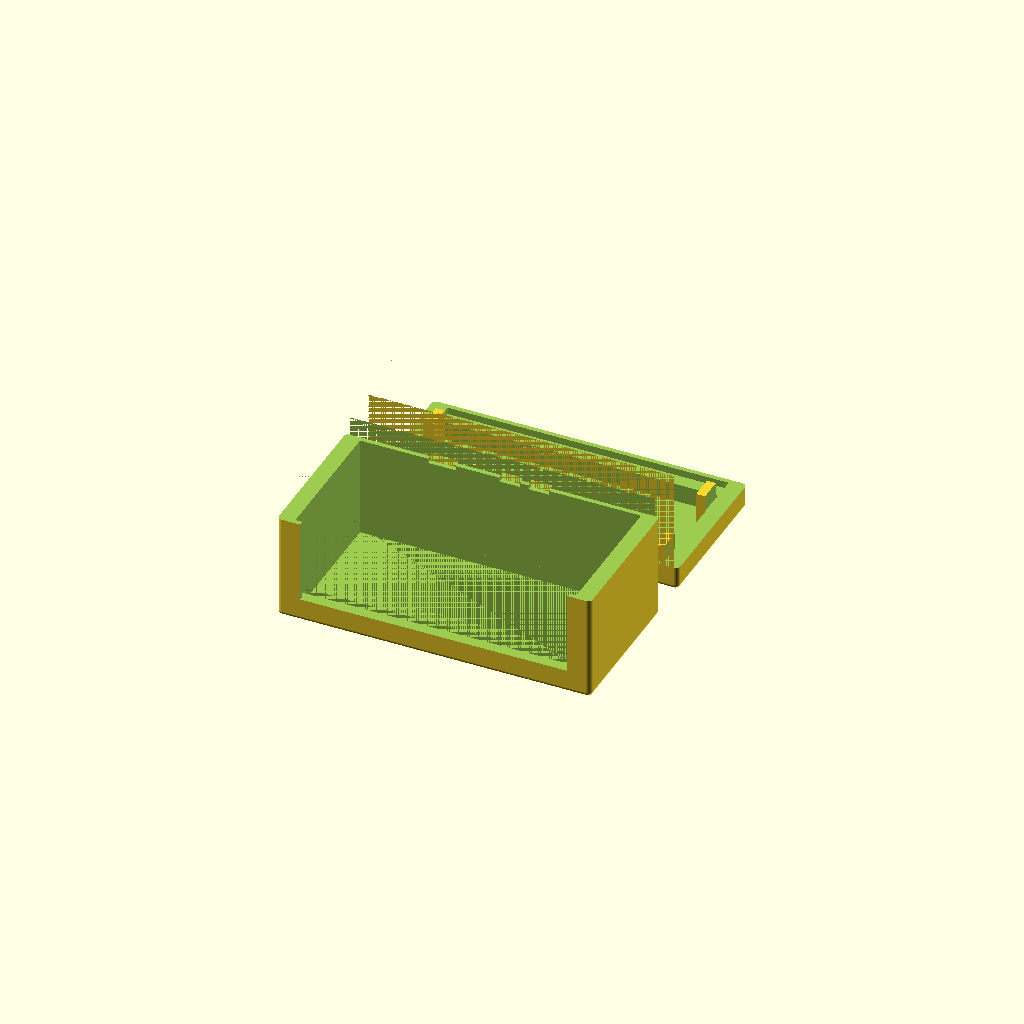
Cell 1 — every parameter at its default value.
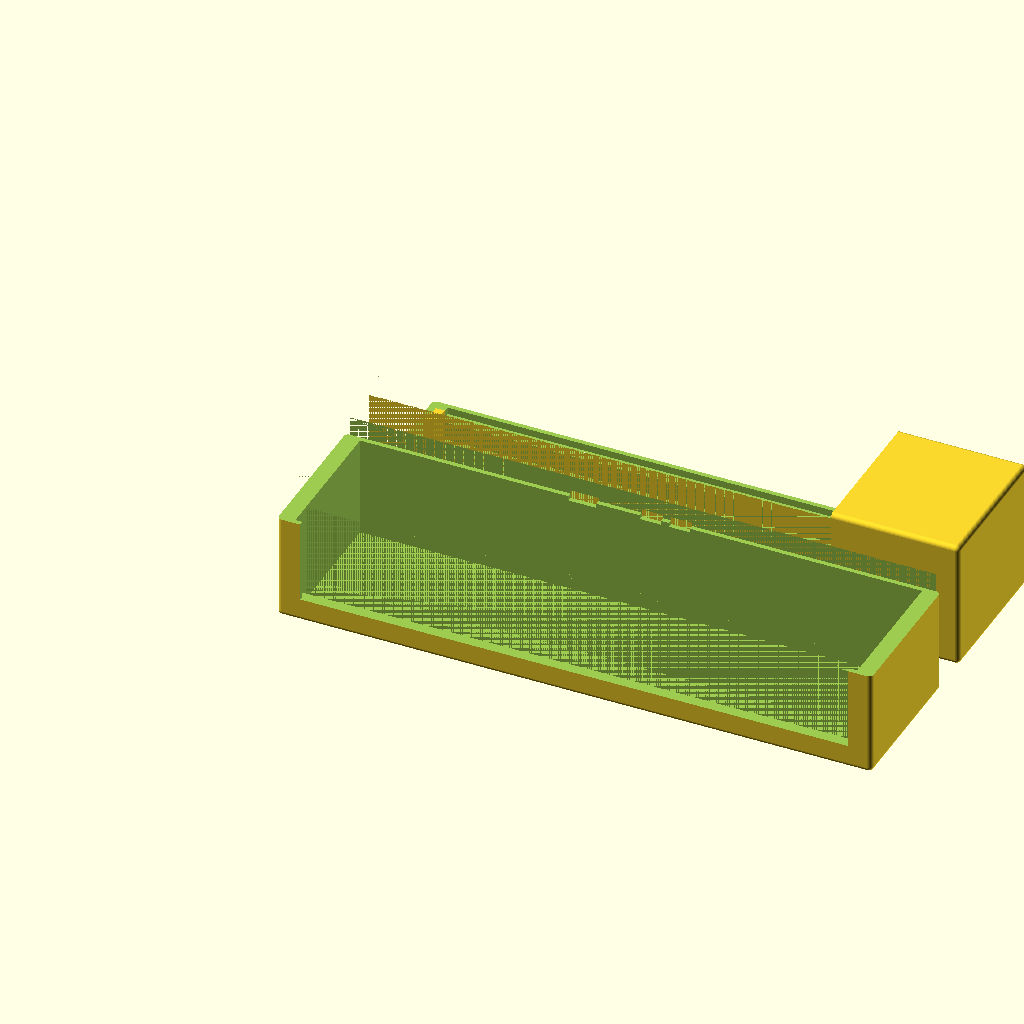
Cell 2: clock_x = 241 (everything else at default).
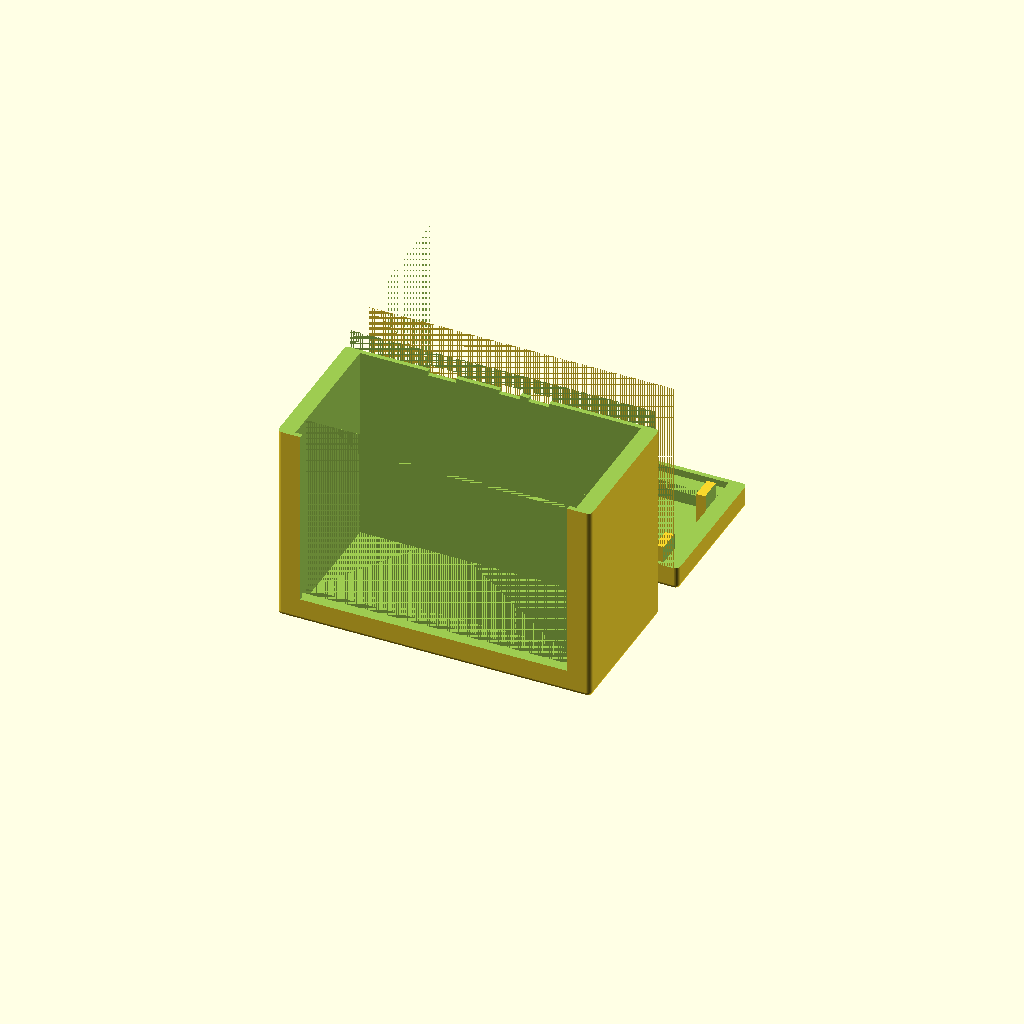
Cell 3: the same model with clock_y = 83.
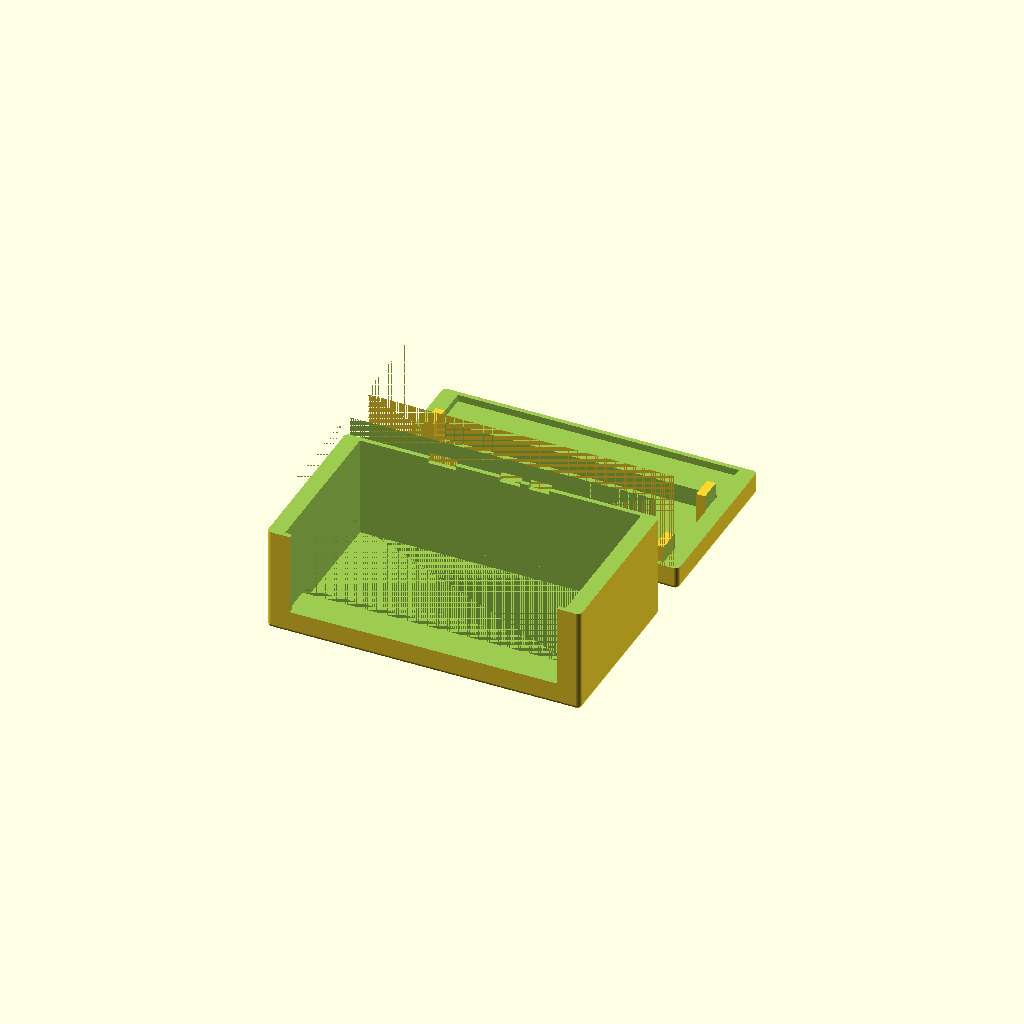
Cell 4 — clock_z set to 19, the other parameters unchanged.
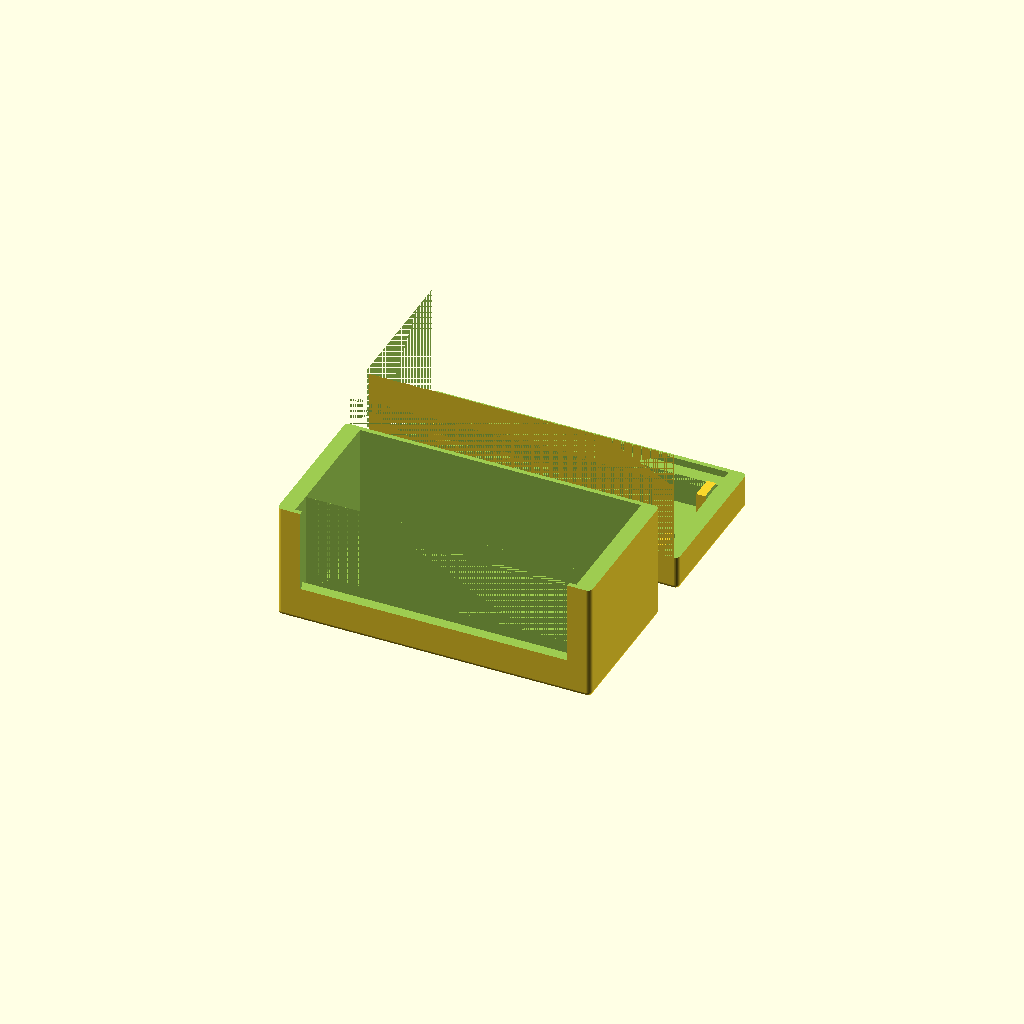
Cell 5 — extra_plate_y set to 20, the other parameters unchanged.
All cells are drawn from one camera (rotation 55°, 0°, 25°, orthographic, colour scheme Cornfield), so only the parameter changes between them.
Source of the model, inputs/thingiverse/files/thing-1406894/files/zero-clock-press-fit.scad:
// display dimensions (without I2c PCB)
clock_x = 120.5;
clock_y = 41.5;
clock_z = 9.5;

// extra length the plate adds to the clock
extra_plate_y = 10;
extra_plate_z = 1.75;

wall_thickness = 2;
horizontal_wall_thickness = wall_thickness + 5;
// soft minimum might be 35
enclosure_depth = 50;

//raspi zero dimensions
zero_x = 58.1;
zero_y = 23;
zero_z = 1.5;

//minkowski radius for zero's
zero_mink_r = 3.5;

//radius for raspberry pi screw holes from datasheet
zero_hole_diameter = 2.75;

//microusb dimensions
microusb_x = 9;
microusb_y = 3.25;

//mini HDMI dimensions
minihdmi_x = 12;
minihdmi_y = 3.5;

// raspberry pi zero port holes offset for spacers
// don't set to 0, there are flanges on the bottom of the raspberry pi that will get in the way
zero_z_offset = 5;

// metavariables
total_clock_y = clock_y + extra_plate_y;
total_clock_z = clock_z + extra_plate_z;

// global corner rounding value
$fn = 24;

//bezel inset value
face_bezel_inset = 3;

// tab measurements

tab_x = wall_thickness * 2;
tab_y = 10;
tab_z = 10 + zero_z_offset;

//actual clock face for fitment purposes
module clock_face(){
    translate([0,extra_plate_y/2,extra_plate_z]) cube([clock_x,clock_y,clock_z]);
    cube([clock_x, total_clock_y, extra_plate_z]);

    translate([face_bezel_inset,extra_plate_y/2+face_bezel_inset,extra_plate_z]) cube([clock_x-face_bezel_inset*2,clock_y-face_bezel_inset*2,clock_z+3]);

    // tilt room
    x = clock_x;
    translate([clock_x/2 - x / 2, clock_y, extra_plate_z]) cube([x,extra_plate_y,3]);
}

// http://goo.gl/cy1eCn
module raspberry_pi_zero(){
    difference(){
        minkowski(){
            mink_z = 0.01;
            cube([zero_x, zero_y, zero_z - mink_z * 2]);
            cylinder(h=mink_z, r = zero_mink_r);
        }
        raspberry_pi_zero_holes(25){
            cylinder(h=height, d=zero_hole_diameter);
        };
    }
    raspberry_pi_zero_ports(10);
}

module raspberry_pi_zero_holes(height){
    //dont have to translate because minkowski
    translate([     0,      0, -wall_thickness]) children();
    translate([zero_x,      0, -wall_thickness]) children();
    translate([     0, zero_y, -wall_thickness]) children();
    translate([zero_x, zero_y, -wall_thickness]) children();
}

module raspberry_pi_zero_ports(port_length){
    1st_port_x = 12.4;
    second_port_x = 41.4;
    third_port_x = 54;

    // y and z transposed since they are rotated
    translate([   1st_port_x - minihdmi_x/2 - zero_mink_r, -zero_mink_r - port_length/2, zero_z]) cube([minihdmi_x, port_length, minihdmi_y]);
    translate([second_port_x - microusb_x/2 - zero_mink_r, -zero_mink_r - port_length/2, zero_z]) cube([microusb_x, port_length, microusb_y]);
    translate([ third_port_x - microusb_x/2 - zero_mink_r, -zero_mink_r - port_length/2, zero_z]) cube([microusb_x, port_length, microusb_y]);
}

// actual enclosure
module case(){
    mink_r = 2;
    difference(){
        //outer
        minkowski(){
            translate([mink_r,mink_r,-clock_z + wall_thickness + mink_r - 2]){
                cube([
                    clock_x + horizontal_wall_thickness * 2 - mink_r*2,
                    total_clock_y + wall_thickness * 2 - mink_r*2,
                    enclosure_depth + wall_thickness + clock_z - mink_r*2 + 2
                ]);
            }
            sphere(r=mink_r, $fn=48);
        }
        //inner
        translate([horizontal_wall_thickness, wall_thickness, wall_thickness]) cube([clock_x, total_clock_y, enclosure_depth]);
        //negative faceplate
        translate([horizontal_wall_thickness + clock_x,wall_thickness, extra_plate_z + wall_thickness]) rotate([0,180]) clock_face();
    }
    //faceplate position helper. uncomment to see clock
    //translate([wall_thickness + clock_x,wall_thickness, extra_plate_z + wall_thickness]) rotate([0,180]) clock_face();
}

module tab(mod = 1) {
  slop = 0.2;
  difference() {
    cube([tab_x,tab_y,tab_z]);
    translate([(tab_x - slop) * mod, 0, (extra_plate_y)/2 + face_bezel_inset]) cube([tab_x,tab_y,tab_z]);
  }
}

// some numbers transposed due to rotation of the clock
module tabs(){
  translate([horizontal_wall_thickness, -wall_thickness, wall_thickness]) {
    // bottom right
    translate([0, -(enclosure_depth), 0]) tab(-1);
    // bottom left
    translate([clock_x - tab_x, -(enclosure_depth), 0]) tab();
    // top right
    translate([0, -(extra_plate_z + tab_y), 0]) tab(-1);
    // top left
    translate([clock_x - tab_x, -(extra_plate_z + tab_y), 0]) tab();
  }
}




// actual two outputs


module clock_bottom(){
    intersection(){
        union(){
            difference(){
                union(){
                    difference(){
                        rotate([90,0,0]) case();
                        translate([0,-enclosure_depth - wall_thickness*2,wall_thickness + (extra_plate_y)/2 + face_bezel_inset]) cube([200, 100, 100]);
                    }
                    translate([
                        (clock_x + wall_thickness * 2 - zero_x)/2,
                        -enclosure_depth + wall_thickness,
                        wall_thickness
                    ]) {
                        raspberry_pi_zero_holes(25){
                            cylinder(h=zero_z_offset + wall_thickness, d=zero_hole_diameter+2);
                            cylinder(h=zero_z_offset + wall_thickness + 5, d=zero_hole_diameter - .325);
                        }
                    }
                }
                translate([(clock_x + wall_thickness * 2 - zero_x)/2,-enclosure_depth,wall_thickness + zero_z_offset]) raspberry_pi_zero_ports(100);

                // just top

            }
            tabs();
        }
        //TODO get rid of this
        //translate([20,-50,0]) cube([80,30,100]);
    }
}

module clock_body(){
    difference(){
        rotate([90,0,0]) case();
        translate([(clock_x + wall_thickness * 2 - zero_x)/2, -enclosure_depth, wall_thickness + zero_z_offset]) raspberry_pi_zero_ports(100);
        tabs();
        //whole clock face
        translate([0,-enclosure_depth - wall_thickness*2, -200 + wall_thickness + .01 + (extra_plate_y)/2 + face_bezel_inset]) cube([300, 200, 200]);
    }

}

//rotate([90,0,180]) translate([-clock_x - wall_thickness,wall_thickness,-wall_thickness - extra_plate_z]){ clock_face();}

//pretty sure y is a made up number
// edit: well, it is now
translate([0,-125,total_clock_y + wall_thickness * 2]) rotate([0, 180, 180]) clock_body();
//clock_body();
clock_bottom();

//translate([(clock_x + wall_thickness * 2 - zero_x)/2,-enclosure_depth + wall_thickness,wall_thickness + 3]) raspberry_pi_zero();
Parameter table extracted from the source (name, type, default, range or options):
clock_x: number, default 120.5
clock_y: number, default 41.5
clock_z: number, default 9.5
extra_plate_y: number, default 10
extra_plate_z: number, default 1.75
wall_thickness: number, default 2
enclosure_depth: number, default 50
zero_x: number, default 58.1
zero_y: number, default 23
zero_z: number, default 1.5
zero_mink_r: number, default 3.5
zero_hole_diameter: number, default 2.75
microusb_x: number, default 9
microusb_y: number, default 3.25
minihdmi_x: number, default 12
minihdmi_y: number, default 3.5
zero_z_offset: number, default 5
face_bezel_inset: number, default 3
tab_y: number, default 10
